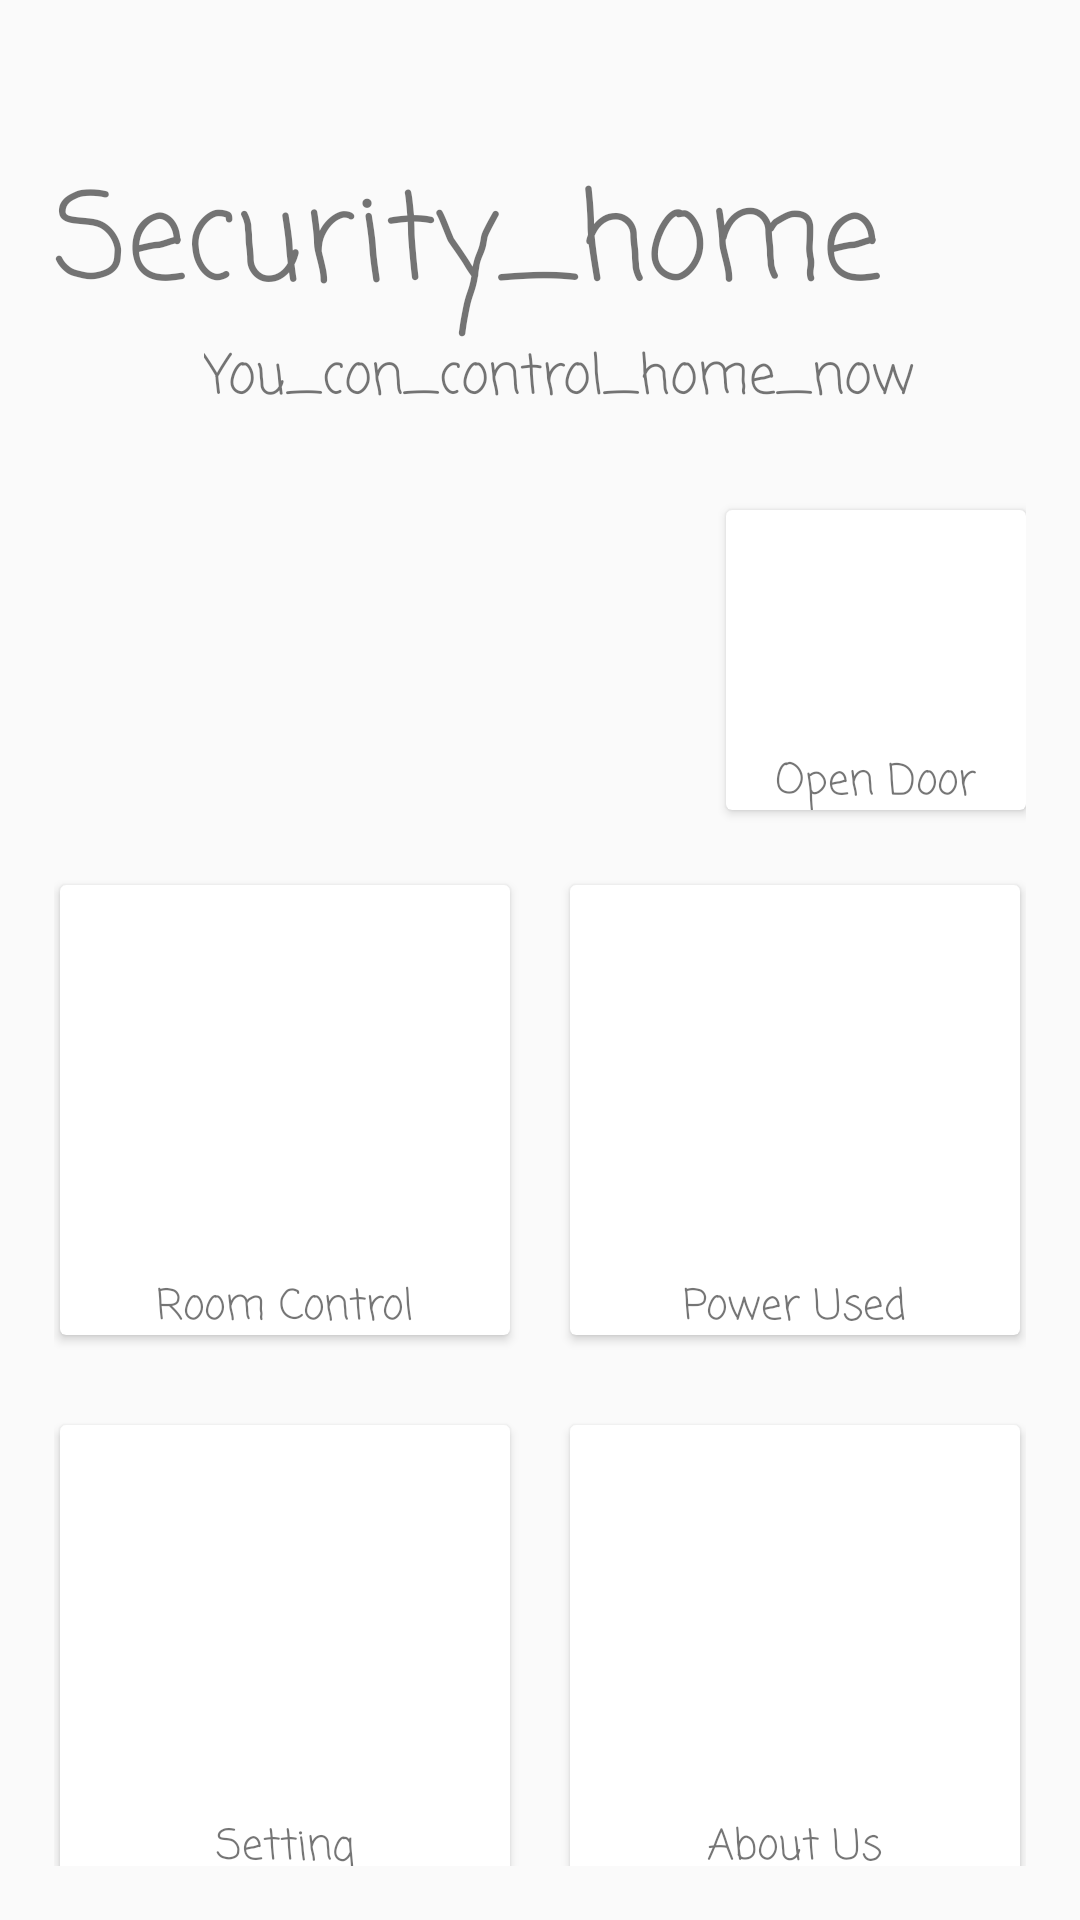

Layout XML and referenced resources for this Android screen:
<!-- AndroidManifest.xml: application theme Theme.AppCompat.DayNight.NoActionBar -->
<!-- res/layout/fragment_main_page.xml -->
<?xml version="1.0" encoding="utf-8"?>
<androidx.constraintlayout.widget.ConstraintLayout xmlns:android="http://schemas.android.com/apk/res/android"
    xmlns:app="http://schemas.android.com/apk/res-auto"
    xmlns:tools="http://schemas.android.com/tools"
    android:layout_width="match_parent"
    android:layout_height="match_parent"
    android:padding="18dp"
    tools:context=".Main_page">


    <androidx.cardview.widget.CardView
        android:id="@+id/powerUsed_btn"
        android:layout_width="150dp"
        android:layout_height="150dp"
        android:layout_marginStart="9dp"
        android:layout_marginTop="100dp"
        android:elevation="@dimen/cardview_default_elevation"
        app:layout_constraintBottom_toBottomOf="parent"
        app:layout_constraintEnd_toEndOf="parent"
        app:layout_constraintStart_toEndOf="@+id/roomControl_btn"
        app:layout_constraintTop_toTopOf="parent">

        <RelativeLayout
            android:layout_width="match_parent"
            android:layout_height="match_parent">

            <TextView
                android:id="@+id/textView5"
                android:layout_width="wrap_content"
                android:layout_height="wrap_content"
                android:layout_below="@id/imageView6"
                android:layout_centerHorizontal="true"
                android:fontFamily="casual"
                android:text="Power Used" />

            <ImageView
                android:id="@+id/imageView6"
                android:layout_width="130dp"
                android:layout_height="130dp"
                android:layout_centerHorizontal="true"
                android:src="@drawable/sample_picture" />
        </RelativeLayout>
    </androidx.cardview.widget.CardView>

    <androidx.cardview.widget.CardView
        android:id="@+id/roomControl_btn"
        android:layout_width="150dp"
        android:layout_height="150dp"
        android:layout_marginTop="100dp"
        android:layout_marginEnd="9dp"
        android:elevation="@dimen/cardview_default_elevation"
        app:layout_constraintBottom_toBottomOf="parent"
        app:layout_constraintEnd_toStartOf="@+id/powerUsed_btn"
        app:layout_constraintStart_toStartOf="parent"
        app:layout_constraintTop_toTopOf="parent">

        <RelativeLayout
            android:layout_width="match_parent"
            android:layout_height="match_parent">

            <TextView
                android:id="@+id/textView10"
                android:layout_width="wrap_content"
                android:layout_height="wrap_content"
                android:layout_below="@id/imageView9"
                android:layout_centerHorizontal="true"
                android:fontFamily="casual"
                android:text="Room Control" />

            <ImageView
                android:id="@+id/imageView9"
                android:layout_width="130dp"
                android:layout_height="130dp"
                android:layout_centerHorizontal="true"
                android:src="@drawable/sample_picture" />
        </RelativeLayout>
    </androidx.cardview.widget.CardView>

    <androidx.cardview.widget.CardView
        android:id="@+id/aboutUs_btn"
        android:layout_width="150dp"
        android:layout_height="150dp"
        android:layout_marginStart="9dp"
        android:layout_marginTop="30dp"
        android:elevation="@dimen/cardview_default_elevation"
        app:layout_constraintEnd_toEndOf="parent"
        app:layout_constraintStart_toEndOf="@+id/setting_btn"
        app:layout_constraintTop_toBottomOf="@+id/powerUsed_btn">

        <RelativeLayout
            android:layout_width="match_parent"
            android:layout_height="match_parent">

            <TextView
                android:id="@+id/textView8"
                android:layout_width="wrap_content"
                android:layout_height="wrap_content"
                android:layout_below="@id/imageView7"
                android:layout_centerHorizontal="true"
                android:fontFamily="casual"
                android:text="About Us" />

            <ImageView
                android:id="@+id/imageView7"
                android:layout_width="130dp"
                android:layout_height="130dp"
                android:layout_centerHorizontal="true"
                android:src="@drawable/sample_picture" />
        </RelativeLayout>
    </androidx.cardview.widget.CardView>

    <androidx.cardview.widget.CardView
        android:id="@+id/setting_btn"
        android:layout_width="150dp"
        android:layout_height="150dp"
        android:layout_marginTop="30dp"
        android:layout_marginEnd="9dp"
        android:elevation="@dimen/cardview_default_elevation"
        app:layout_constraintEnd_toStartOf="@+id/aboutUs_btn"
        app:layout_constraintStart_toStartOf="parent"
        app:layout_constraintTop_toBottomOf="@+id/roomControl_btn">

        <RelativeLayout
            android:layout_width="match_parent"
            android:layout_height="match_parent">

            <TextView
                android:id="@+id/textView12"
                android:layout_width="wrap_content"
                android:layout_height="wrap_content"
                android:layout_below="@id/imageView11"
                android:layout_centerHorizontal="true"
                android:fontFamily="casual"
                android:text="Setting" />

            <ImageView
                android:id="@+id/imageView11"
                android:layout_width="130dp"
                android:layout_height="130dp"
                android:layout_centerHorizontal="true"
                android:src="@drawable/sample_picture" />
        </RelativeLayout>
    </androidx.cardview.widget.CardView>

    <TextView
        android:id="@+id/textView2"
        android:layout_width="wrap_content"
        android:layout_height="wrap_content"
        android:fontFamily="casual"
        android:text="@string/app_name"
        android:textSize="40sp"
        app:layout_constraintBottom_toTopOf="@+id/textView3"
        app:layout_constraintStart_toStartOf="parent" />

    <TextView
        android:id="@+id/textView3"
        android:layout_width="wrap_content"
        android:layout_height="wrap_content"
        android:layout_marginStart="50dp"
        android:layout_marginBottom="30dp"
        android:fontFamily="casual"
        android:text="You_con_control_home_now"
        android:textSize="18sp"
        app:layout_constraintBottom_toTopOf="@+id/doorLock_btn"
        app:layout_constraintStart_toStartOf="parent" />

    <ImageView
        android:id="@+id/imageView"
        android:layout_width="22dp"
        android:layout_height="22dp"
        android:layout_marginStart="5dp"
        android:contentDescription="TODO"
        android:src="@drawable/smile_icon"
        app:layout_constraintStart_toEndOf="@+id/textView3"
        app:layout_constraintTop_toTopOf="@+id/textView3" />

    <androidx.cardview.widget.CardView
        android:id="@+id/doorLock_btn"
        android:layout_width="100dp"
        android:layout_height="100dp"
        android:layout_marginBottom="25dp"
        android:elevation="@dimen/cardview_default_elevation"
        app:layout_constraintBottom_toTopOf="@+id/powerUsed_btn"
        app:layout_constraintEnd_toEndOf="parent">

        <RelativeLayout
            android:layout_width="match_parent"
            android:layout_height="match_parent">

            <TextView
                android:id="@+id/textView4"
                android:layout_width="wrap_content"
                android:layout_height="wrap_content"
                android:layout_below="@id/imageView2"
                android:layout_centerHorizontal="true"
                android:fontFamily="casual"
                android:text="Open Door" />

            <ImageView
                android:id="@+id/imageView2"
                android:layout_width="80dp"
                android:layout_height="80dp"
                android:layout_centerHorizontal="true"
                android:src="@drawable/sample_picture" />
        </RelativeLayout>
    </androidx.cardview.widget.CardView>

</androidx.constraintlayout.widget.ConstraintLayout>
<!-- resources referenced by this layout -->
<resources>
  <string name="app_name">Security_home</string>
</resources>
